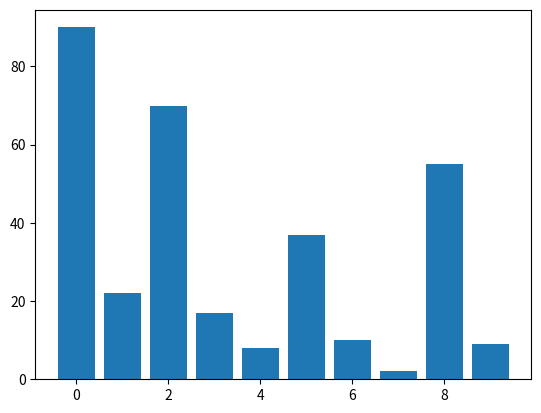
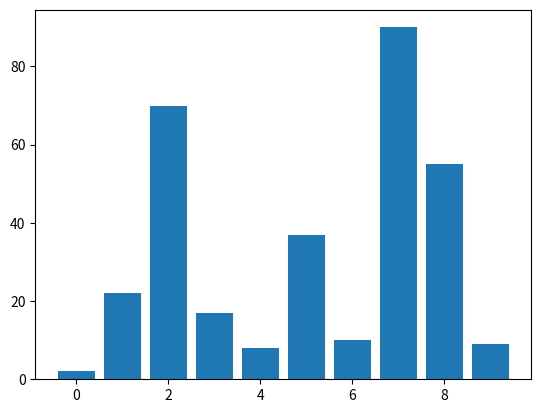
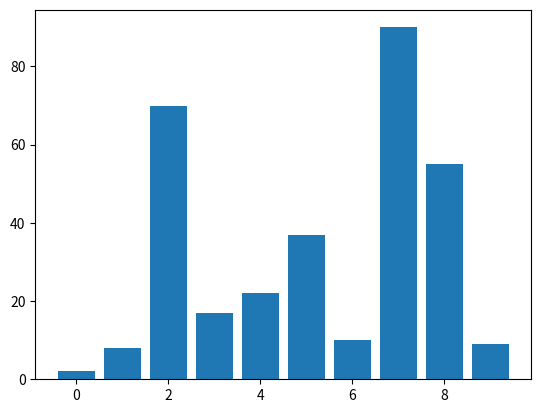
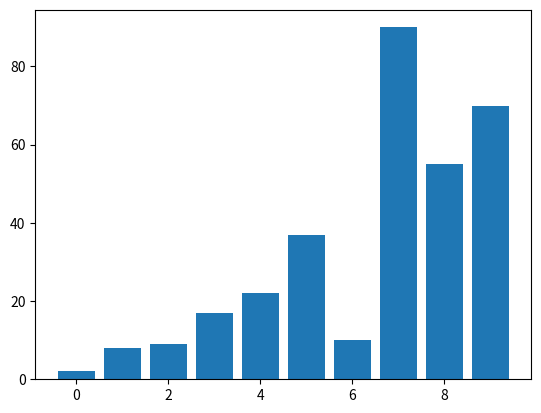
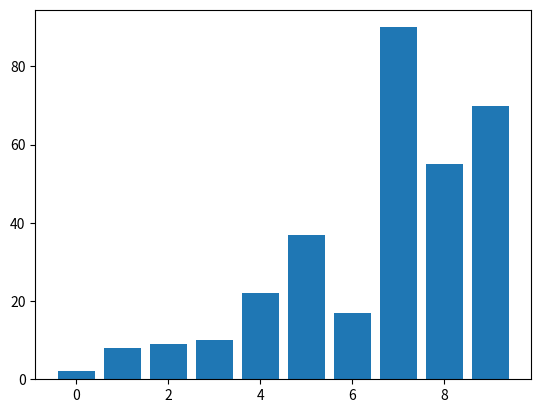
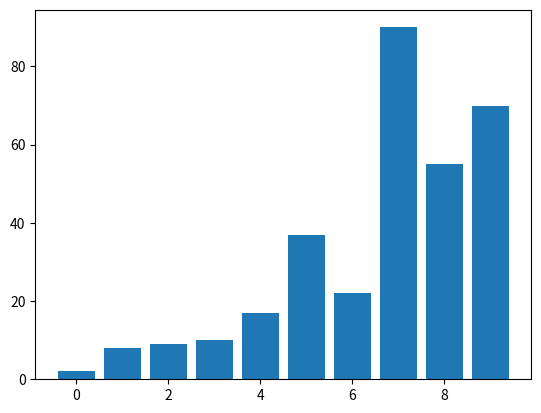
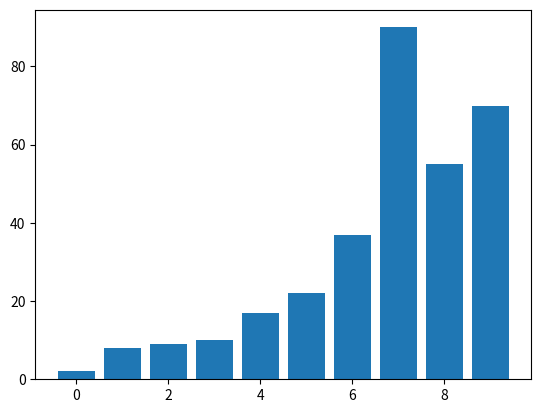
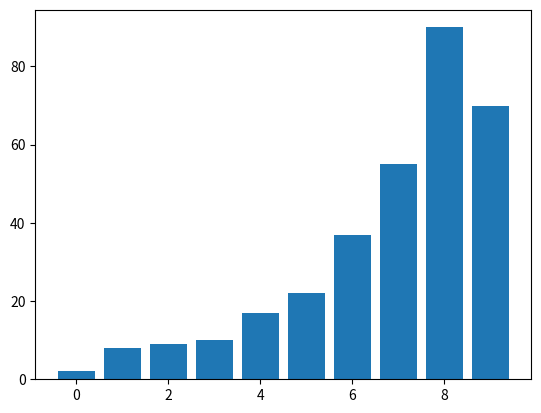

The script that saved these images, in order:
import numpy as np
import matplotlib.pyplot as plt

# # 1.Create a 2-D array and grab 3 numbers in the second column.
# arr2d =  [[2, 4, 6, 8], [10, 12, 14, 16]]
# print(arr2d[1][:3])


# # 2.Create a list called company_data, using a funtion the company needs to know the total average,the variance, and how spread out the data is.
# company_data = np.arange(20,100,2)

# def calculations(list):
#     spread = np.std(list)
#     variance = np.var(list)
#     average = np.average(list)
    
#     return("AVERAGE : ", average , "V : ", variance , "Spread out : ", spread)
    
# print(calculations(company_data))


# # 3.Create 2 arrays showing the x axis from 20 to 100 and the y axis from 120 to 200 (use matplotlib to visualize the array for x and y).
# x = np.array(np.arange(20,100))
# y = np.array(np.arange(120,200))

# plt.scatter(x,y)
# plt.show()



# # 4.Create a 2-d array and multiple both columns then reshape the new array.
# two = np.arange(0,12,1).reshape(2, 6)
# print(" OLD 2D ARRAY : \n" , two)
# new = np.multiply(two[0], two[1]).reshape(3, 2)
# print("\n NEW ARRAY \n", new)


# # 5.Create any  sorting algorithm and show us the animation using matplotlib.
# # BUBBLE SORT
# arr = [90,-22,70,17,-8,-37,10,-2,55,9]
# arr2 = np.arange(0,10,1)
# print(arr2)

# def sort():
#     n = len(arr)
#     for i in range(n):
#         for j in range(n-i-1):
#             plt.bar(arr2,arr)
#             plt.pause(0.01)
#             plt.clf()
#             if arr[j] > arr[j+1]:
#                 arr[j+1],arr[j] = arr[j],arr[j+1] #Swapping

# sort()
# plt.show()

#5.
arr3 = [90,22,70,17,8,37,10,2,55,9]

arr4 = np.arange(0,10,1)

def selectionsort(num):
    for i in range(len(num)):
        midindex = i
        for j in range(i+1,len(num)):
            plt.bar(arr4,arr3)
            plt.pause(0.05)
            plt.clf()
            if arr3[j] < arr3[midindex]:
                midindex = j
        arr3[i],arr3[midindex] = arr3[midindex],arr3[i]

selectionsort(arr3)
plt.show()
